Run: headless pygame with SDL's dummy video driver; simulated clock (each Clock.tick advances the game by its frame time, no real sleeping); random seed 0; keys injected as events and as key.get_pressed() state; mouse plan: one left click at the window centre at the start of phase 2, then a move to the lower-right quarter at the start of phase 3.
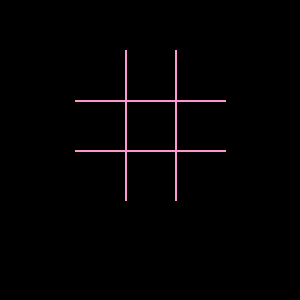
Frame 1 of 4 · flips 1–60 · no input
Frame 2 of 4 · flips 61–180 · clicked the window centre · tapped SPACE, RETURN · held RIGHT (→), D · screen unchanged from frame 1, image omitted
Frame 3 of 4 · flips 181–300 · moved the mouse to the lower-right quarter · held DOWN (↓), S · screen unchanged from frame 2, image omitted
Frame 4 of 4 · flips 301–420 · held LEFT (←), A, UP (↑), W · screen unchanged from frame 3, image omitted

The pygame program that drew these frames:

import pygame as pg

pg.init()#初始化

screen=pg.display.set_mode((300,300))

pg.display.set_caption("Hole.io")#視窗名

screen.fill((0,0,0))#視窗填入黑色

# pg.draw.circle(screen , [50,50,50] , [100, 150] , 15 , 5)

# re = pg.draw.rect(screen , [150,244,156] , [35,35,30,30],30)
# re = pg.draw.rect(screen , [150,244,152] , [65,35,30,30], 30)
# re = pg.draw.rect(screen , [150,244,152] , [35,65,30,30], 30)
# re = pg.draw.rect(screen , [150,244,152] , [65,65,30,30], 30)

pg.draw.line(screen, [255,150,210], (125 , 50), (125, 200), 2)
pg.draw.line(screen, [255,150,210], (175 , 50), (175, 200), 2)
pg.draw.line(screen, [255,150,210], (75 , 100), (225, 100), 2)
pg.draw.line(screen, [255,150,210], (75 , 150), (225, 150), 2)
last = "X"
table = [7,7,7,7,7,7,7,7,7]
winOrLose = False
while True:
    ev = pg.event.get()
    # proceed events
    for event in ev:
        # handle MOUSEBUTTONUP
        if event.type == pg.MOUSEBUTTONUP and winOrLose == False:
            pos = pg.mouse.get_pos()
            x,y = pos
            for j in range(3):
                for i in range(3):
                    if 75+j*50 < x and x < 125+j*50 and 50 + i*50 < y and y < 100 + i*50:
                        if table[j*1+i*3] != 7:#table為7代表此格沒劃過，反過來說劃過了就不往下˙，
                            break
                        if last == "X":
                            pg.draw.circle(screen , [240,80,90] , [100+j*50 , 75+i*50] , 15 ,2)
                            last = "O"
                            table[j*1+i*3] = 'O'
                        else:
                            pg.draw.line(screen , [240,80,90], [85+j*50,60+i*50], [115+j*50,90+i*50] , 2)
                            pg.draw.line(screen , [240,80,90], [115+j*50,60+i*50], [85+j*50,90+i*50] , 2)
                            last = "X"
                            table[j*1+i*3] = 'X'
            print(*table)
            for i in range(3):
                if table[0+i*3] == table[1+i*3] == table[2+i*3] and table[0+i*3] != 7:
                    winOrLose = True
                    print(table[0+i*3] , "Win")
                    pg.draw.line(screen , [230 , 240 , 110] , [85,75+i*50] , [215,75+i*50] , 5)
                if table[0+i] == table[3+i] == table[6+i] and table[0+i] != 7:
                    winOrLose = True
                    print(table[0 + i], "Win")
                    pg.draw.line(screen , [230 , 240 , 110] , [100+i*50,50] , [100+i*50,200] , 5)
                #Win時顯示的斜線
                if table[0] == table[4] == table[8] and table[4] != 7:
                    winOrLose = True
                    print(table[0] , "Win")
                    pg.draw.line(screen , [230, 240, 110] ,[75,50] ,[225,200] ,5)
                if table[2] == table[4] == table[6] and table[4] != 7:
                    winOrLose = True
                    print(table[0] , "Win")
                    pg.draw.line(screen, [230, 240, 110] ,[225,50] ,[75,200] ,5)
    pg.display.update()#更新畫面(放在最後)
